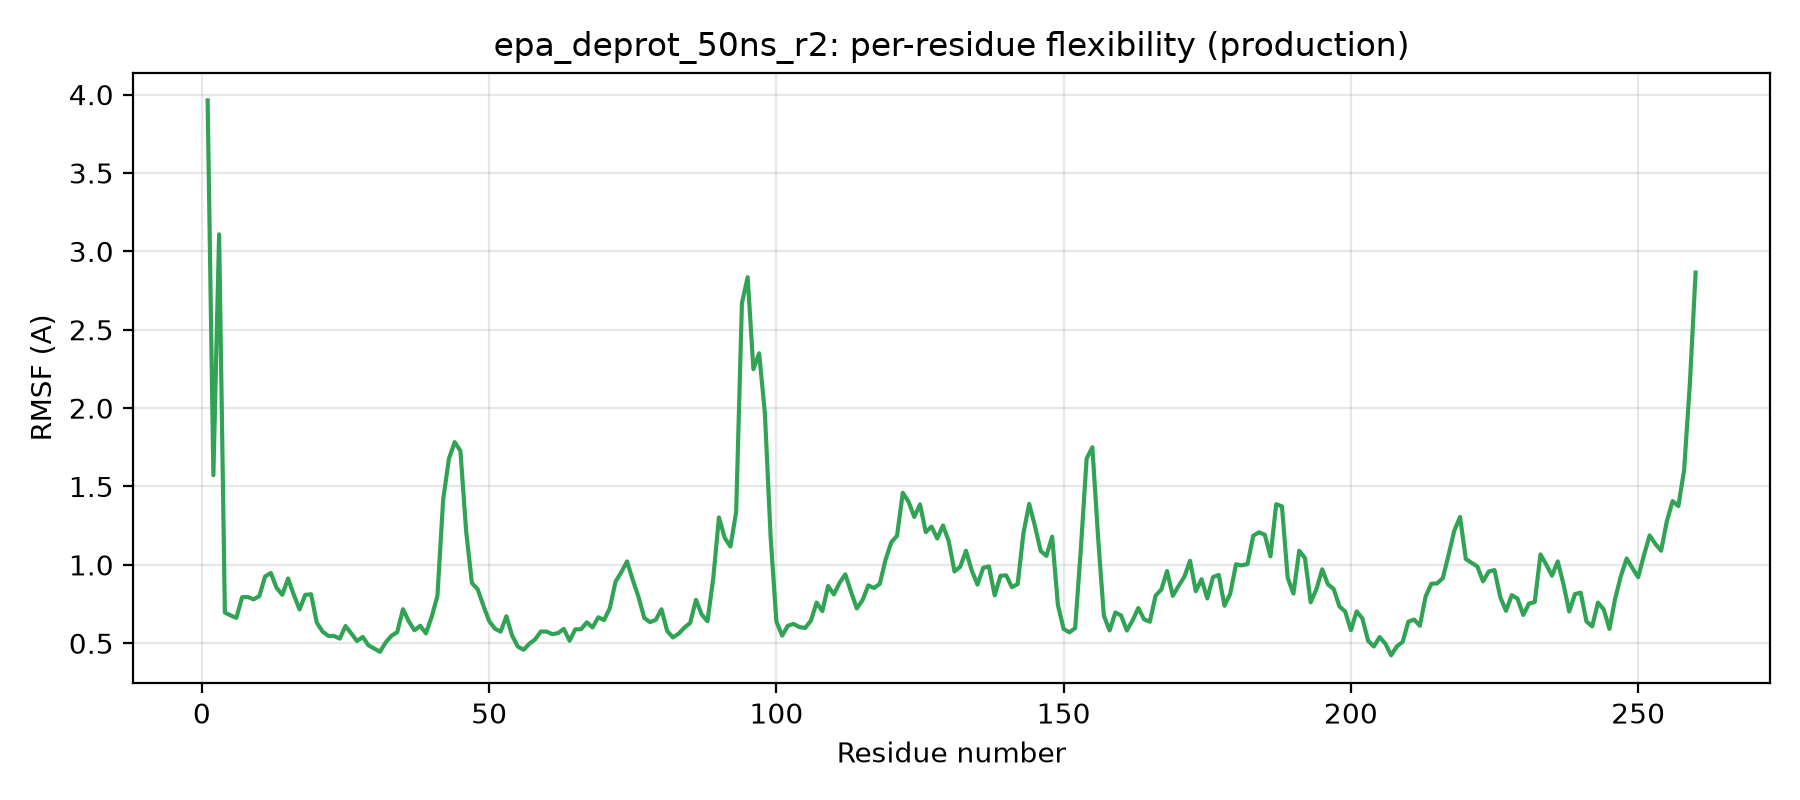

Data behind this chart, as committed beside it:
residue, rmsf_A
1, 3.963
2, 1.572
3, 3.109
4, 0.696
5, 0.677
6, 0.662
7, 0.794
8, 0.795
9, 0.78
10, 0.801
11, 0.926
12, 0.948
13, 0.854
14, 0.809
15, 0.913
16, 0.809
17, 0.716
18, 0.809
19, 0.812
20, 0.631
21, 0.575
22, 0.547
23, 0.547
24, 0.529
25, 0.61
26, 0.563
27, 0.514
28, 0.54
29, 0.487
30, 0.467
31, 0.445
32, 0.506
33, 0.548
34, 0.571
35, 0.717
36, 0.641
37, 0.583
38, 0.611
39, 0.563
40, 0.669
41, 0.802
42, 1.417
43, 1.677
44, 1.783
45, 1.727
46, 1.214
47, 0.884
48, 0.845
49, 0.739
50, 0.642
51, 0.593
52, 0.574
53, 0.672
54, 0.549
55, 0.478
56, 0.458
57, 0.497
58, 0.524
59, 0.575
60, 0.574
... 200 more rows
